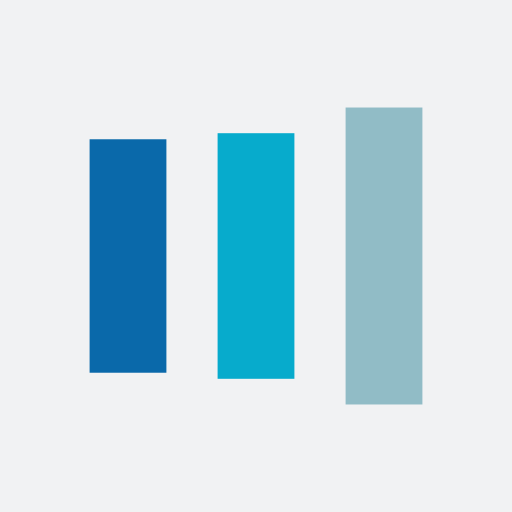
t = 0.00 s
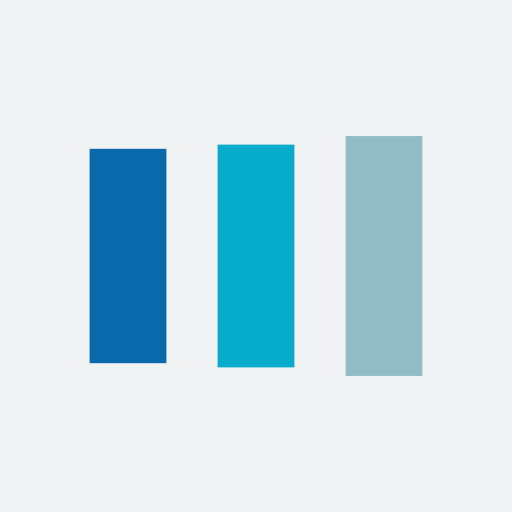
t = 0.13 s
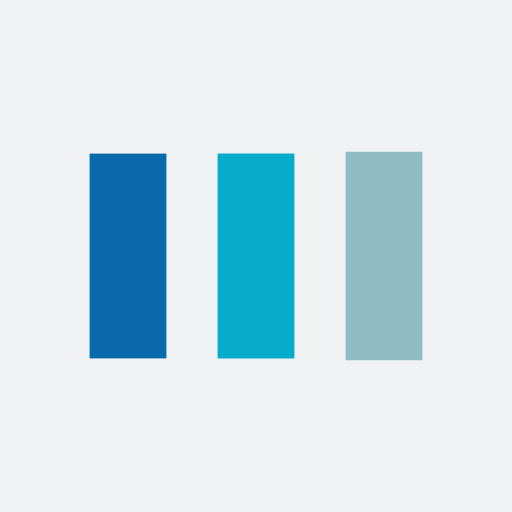
t = 0.38 s
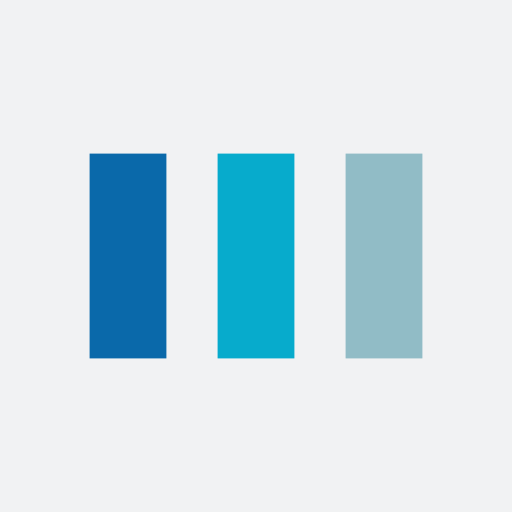
t = 0.50 s
t = 0.63 s: frame unchanged from t = 0.50 s, image omitted
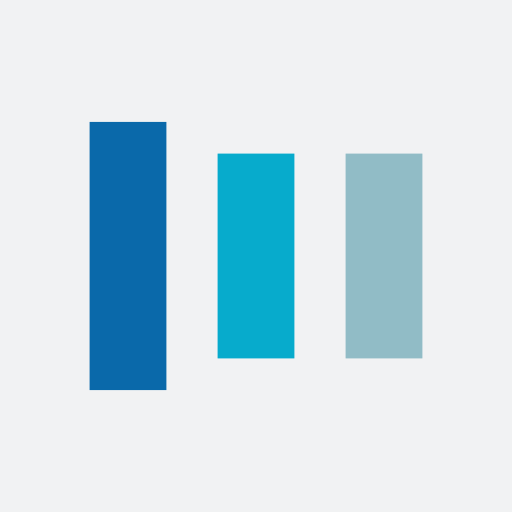
t = 0.88 s

The animated SVG that drew these frames (rendered in a browser with its animation timeline set to each time). Animation: 6 SMIL elements (animate=6); one cycle of 1.00 s, repeats indefinitely.

<?xml version="1.0" encoding="utf-8"?>
<svg xmlns="http://www.w3.org/2000/svg" xmlns:xlink="http://www.w3.org/1999/xlink" style="margin: auto; background: rgb(241, 242, 243); display: block; shape-rendering: auto;" width="200px" height="200px" viewBox="0 0 100 100" preserveAspectRatio="xMidYMid">
<rect x="17.5" y="30" width="15" height="40" fill="#0a69aa">
  <animate attributeName="y" repeatCount="indefinite" dur="1s" calcMode="spline" keyTimes="0;0.5;1" values="18;30;30" keySplines="0 0.5 0.5 1;0 0.5 0.5 1" begin="-0.2s"></animate>
  <animate attributeName="height" repeatCount="indefinite" dur="1s" calcMode="spline" keyTimes="0;0.5;1" values="64;40;40" keySplines="0 0.5 0.5 1;0 0.5 0.5 1" begin="-0.2s"></animate>
</rect>
<rect x="42.5" y="30" width="15" height="40" fill="#07abcc">
  <animate attributeName="y" repeatCount="indefinite" dur="1s" calcMode="spline" keyTimes="0;0.5;1" values="20.999999999999996;30;30" keySplines="0 0.5 0.5 1;0 0.5 0.5 1" begin="-0.1s"></animate>
  <animate attributeName="height" repeatCount="indefinite" dur="1s" calcMode="spline" keyTimes="0;0.5;1" values="58.00000000000001;40;40" keySplines="0 0.5 0.5 1;0 0.5 0.5 1" begin="-0.1s"></animate>
</rect>
<rect x="67.5" y="30" width="15" height="40" fill="#91bcc6">
  <animate attributeName="y" repeatCount="indefinite" dur="1s" calcMode="spline" keyTimes="0;0.5;1" values="20.999999999999996;30;30" keySplines="0 0.5 0.5 1;0 0.5 0.5 1"></animate>
  <animate attributeName="height" repeatCount="indefinite" dur="1s" calcMode="spline" keyTimes="0;0.5;1" values="58.00000000000001;40;40" keySplines="0 0.5 0.5 1;0 0.5 0.5 1"></animate>
</rect>
<!-- [ldio] generated by https://loading.io/ --></svg>